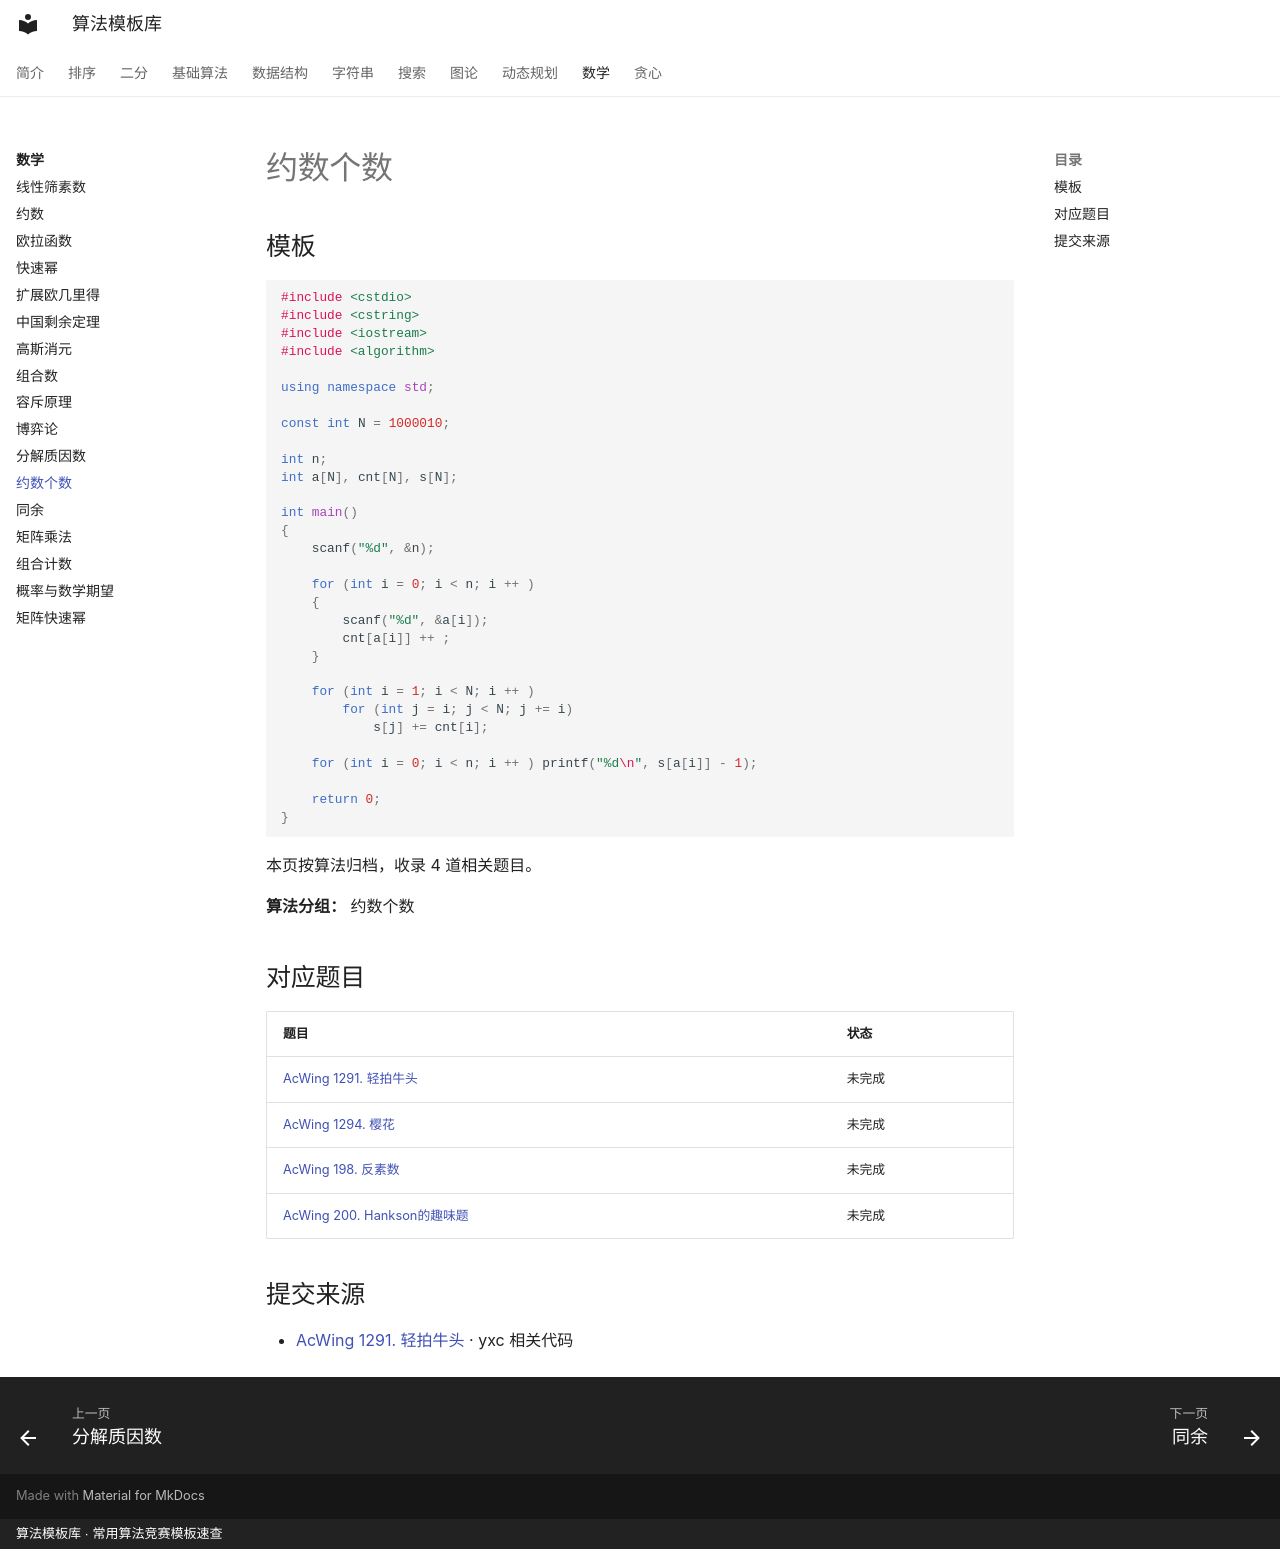

repository: xirneJ/algorithm-templates · page: math/algorithm-08/index.html · generator: mkdocs · copyright: 算法模板库 · 常用算法竞赛模板速查

---
title: "约数个数"
description: "算法分类：数学"
tags:
  - 算法模板
  - "数学"
---

# 约数个数

## 模板

```cpp
#include <cstdio>
#include <cstring>
#include <iostream>
#include <algorithm>

using namespace std;

const int N = 1000010;

int n;
int a[N], cnt[N], s[N];

int main()
{
    scanf("%d", &n);

    for (int i = 0; i < n; i ++ )
    {
        scanf("%d", &a[i]);
        cnt[a[i]] ++ ;
    }

    for (int i = 1; i < N; i ++ )
        for (int j = i; j < N; j += i)
            s[j] += cnt[i];

    for (int i = 0; i < n; i ++ ) printf("%d\n", s[a[i]] - 1);

    return 0;
}
```

本页按算法归档，收录 4 道相关题目。

**算法分组：** 约数个数

## 对应题目

| 题目 | 状态 |
| --- | --- |
| [AcWing 1291. 轻拍牛头](../problems/math/1738.md) | 未完成 |
| [AcWing 1294. 樱花](../problems/math/1739.md) | 未完成 |
| [AcWing 198. 反素数](../problems/math/1740.md) | 未完成 |
| [AcWing 200. Hankson的趣味题](../problems/math/1741.md) | 未完成 |

## 提交来源

- [AcWing 1291. 轻拍牛头](https://www.acwing.com/activity/content/code/content/174305/) · yxc 相关代码
